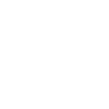
t = 0.00 s
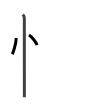
t = 2.75 s
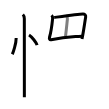
t = 5.50 s
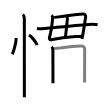
t = 8.50 s
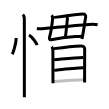
t = 11.25 s
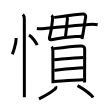
t = 14.00 s

The animated SVG that drew these frames (rendered in a browser with its animation timeline set to each time). Animation: 14 SMIL elements (animate=14); one cycle of 14.00 s.

<svg width="109px" height="109px" viewBox="0 0 px 109px" xmlns="http://www.w3.org/2000/svg" xmlns:xlink="http://www.w3.org/1999/xlink" xml:space="preserve" version="1.1"  baseProfile="full">
<path d="M16.18,38c0,5.88-3.06,14.57-3.86,16.25" style="fill:none;stroke:black;stroke-width:3;opacity:0">
  <animate attributeType="CSS" attributeName="opacity" from="0" to="1" begin="0s" dur="1s" repeatCount="Indefinite" fill="freeze" />
</path>
<path d="M29.02,35.08c2.84,1.79,7.33,7.35,8.04,10.13" style="fill:none;stroke:black;stroke-width:3;opacity:0">
  <animate attributeType="CSS" attributeName="opacity" from="0" to="1" begin="1s" dur="1s" repeatCount="Indefinite" fill="freeze" />
</path>
<path d="M22.87,14.5c1.06,1.06,1.46,2.75,1.46,4.25c0,0.87,0.02,51.42,0.03,71.25c0,3.57,0,6.15,0,7.25" style="fill:none;stroke:black;stroke-width:3;opacity:0">
  <animate attributeType="CSS" attributeName="opacity" from="0" to="1" begin="2s" dur="1s" repeatCount="Indefinite" fill="freeze" />
</path>
<path d="m51.6,15.24c0.83,0.83,1.14,2.12,1.02,3.3-0.74,7.34-1.75,14.09-3.1,18.7-0.5,1.69,0.19,2.75,1.57,2.46,8.11,-1.7,15.02,-2.59,24.42,-3.15,2.09,-0.13,4.3,-0.23,6.68,-0.33" style="fill:none;stroke:black;stroke-width:3;opacity:0">
  <animate attributeType="CSS" attributeName="opacity" from="0" to="1" begin="3s" dur="1s" repeatCount="Indefinite" fill="freeze" />
</path>
<path d="M54.17,17.48c0.8-0.08,24.87-3.59,28.85-3.52c1.55,0.03,2.96,1.15,2.65,3c-0.96,5.81-1.64,11.08-2.84,17.67C82.58,36.03,82.3,37.47,82,39" style="fill:none;stroke:black;stroke-width:3;opacity:0">
  <animate attributeType="CSS" attributeName="opacity" from="0" to="1" begin="4s" dur="1s" repeatCount="Indefinite" fill="freeze" />
</path>
<path d="M66.52,16.02c0.73,0.73,0.98,2.1,0.88,3.07c-0.62,5.83-1.02,10.28-1.86,17.1" style="fill:none;stroke:black;stroke-width:3;opacity:0">
  <animate attributeType="CSS" attributeName="opacity" from="0" to="1" begin="5s" dur="1s" repeatCount="Indefinite" fill="freeze" />
</path>
<path d="M36.88,28.59c2.37,0.41,5.19,0.2,7.63-0.02c11.28-1.02,28.03-2.96,44.5-4.11c2.99-0.21,6.24-0.33,8.61,0.28" style="fill:none;stroke:black;stroke-width:3;opacity:0">
  <animate attributeType="CSS" attributeName="opacity" from="0" to="1" begin="6s" dur="1s" repeatCount="Indefinite" fill="freeze" />
</path>
<path d="M51.63,46.75c0.93,0.93,1.25,2.44,1.25,3.52c0,0.87,0.06,21.68,0.09,29.85c0.01,1.92,0.01,3.14,0.01,3.25" style="fill:none;stroke:black;stroke-width:3;opacity:0">
  <animate attributeType="CSS" attributeName="opacity" from="0" to="1" begin="7s" dur="1s" repeatCount="Indefinite" fill="freeze" />
</path>
<path d="M54.04,48.63c3.71-0.51,24.23-2.64,26.85-2.73c2.19-0.07,3.79,1.1,3.79,3.34c0,3.79-0.08,17.4-0.09,28.89c0,1.5,0,2.97,0,4.38" style="fill:none;stroke:black;stroke-width:3;opacity:0">
  <animate attributeType="CSS" attributeName="opacity" from="0" to="1" begin="8s" dur="1s" repeatCount="Indefinite" fill="freeze" />
</path>
<path d="M54.18,59.75c8.57-0.75,20.19-2.12,29.05-2.33" style="fill:none;stroke:black;stroke-width:3;opacity:0">
  <animate attributeType="CSS" attributeName="opacity" from="0" to="1" begin="9s" dur="1s" repeatCount="Indefinite" fill="freeze" />
</path>
<path d="M54.23,70.38c7.69-0.79,19.98-2.16,29.17-2.52" style="fill:none;stroke:black;stroke-width:3;opacity:0">
  <animate attributeType="CSS" attributeName="opacity" from="0" to="1" begin="10s" dur="1s" repeatCount="Indefinite" fill="freeze" />
</path>
<path d="M54.1,81.54c9.57-0.64,17.65-1.41,28.98-1.78" style="fill:none;stroke:black;stroke-width:3;opacity:0">
  <animate attributeType="CSS" attributeName="opacity" from="0" to="1" begin="11s" dur="1s" repeatCount="Indefinite" fill="freeze" />
</path>
<path d="M55.63,86.36c0.46,1.07-0.15,2.35-1.05,3.1c-2.73,2.26-10.11,6.8-15.58,9.42" style="fill:none;stroke:black;stroke-width:3;opacity:0">
  <animate attributeType="CSS" attributeName="opacity" from="0" to="1" begin="12s" dur="1s" repeatCount="Indefinite" fill="freeze" />
</path>
<path d="M77.56,85.57c6.34,3.29,13.84,9.16,15.57,11.96" style="fill:none;stroke:black;stroke-width:3;opacity:0">
  <animate attributeType="CSS" attributeName="opacity" from="0" to="1" begin="13s" dur="1s" repeatCount="Indefinite" fill="freeze" />
</path>
</svg>
